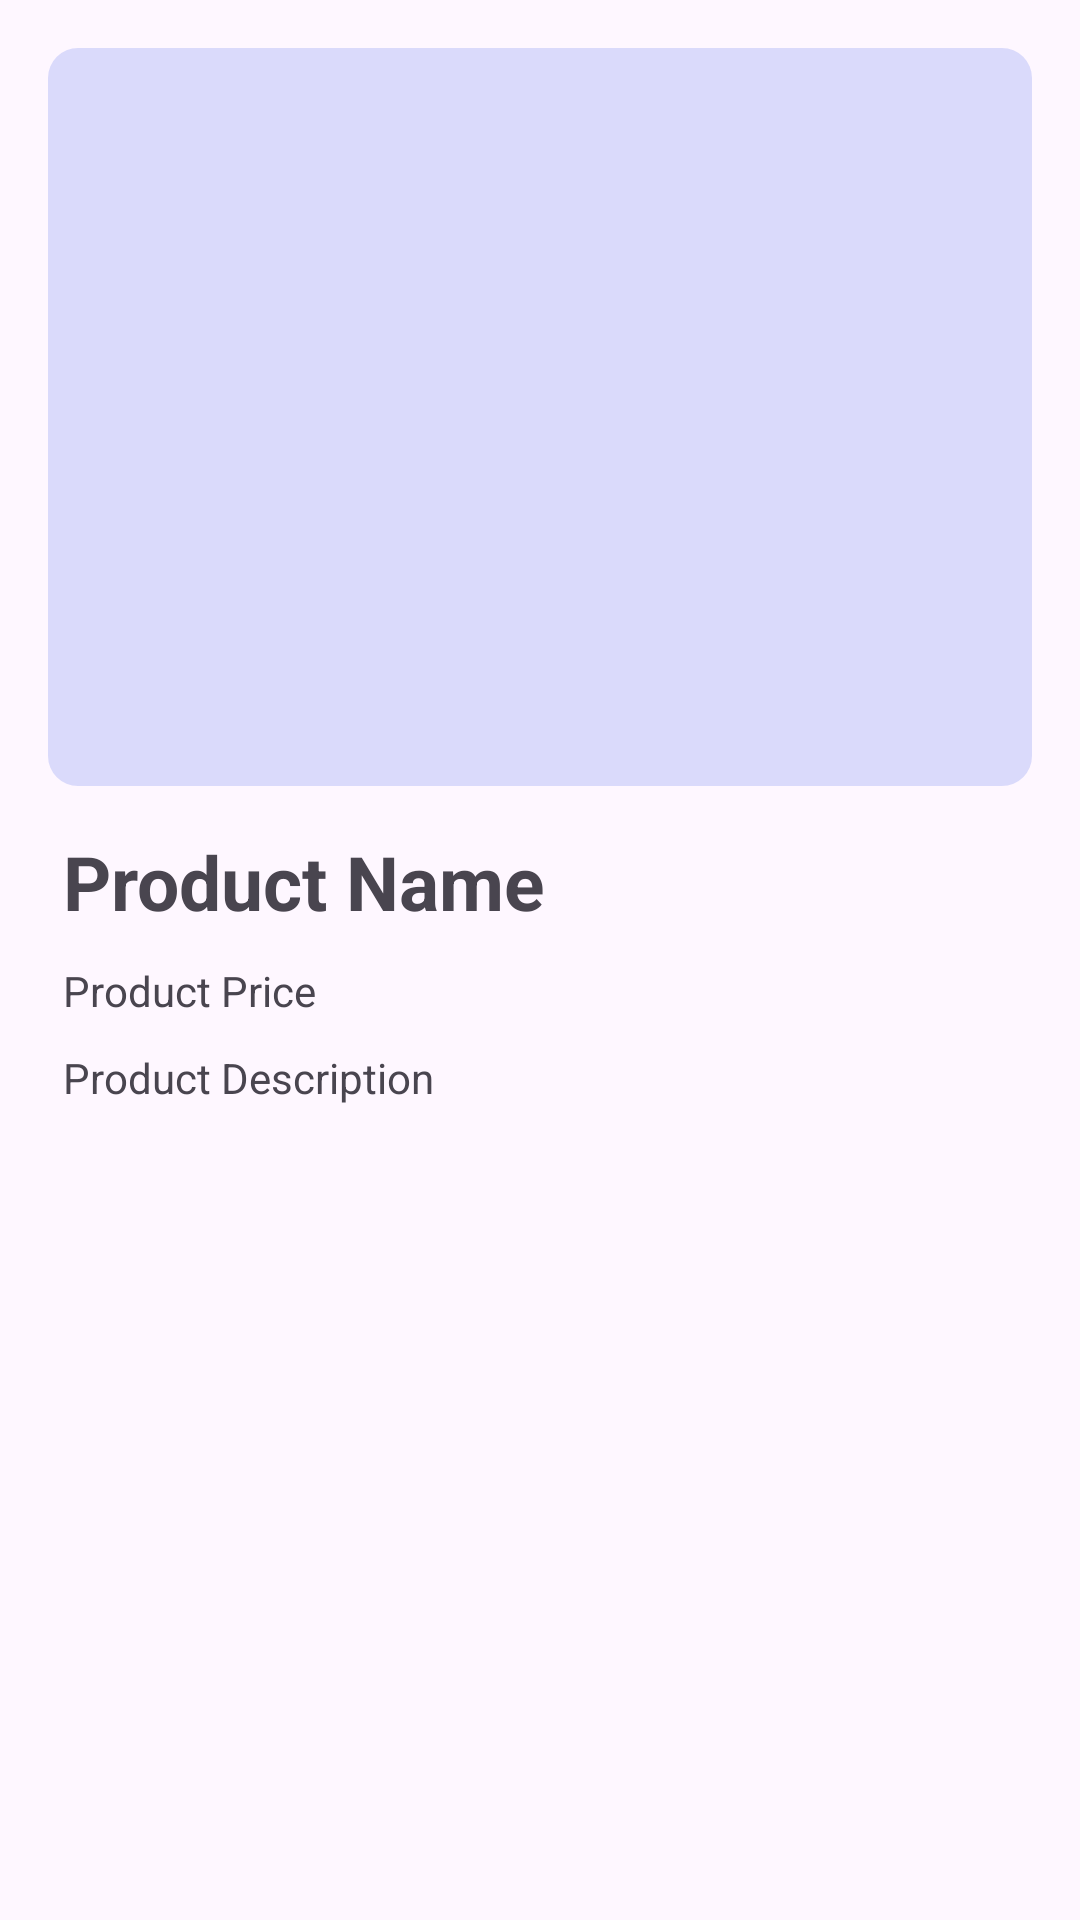

Reconstruct the res/layout file that produces this screen, plus the resources it refers to.
<!-- AndroidManifest.xml: application theme Theme.AssignmentChatWise -->
<!-- res/layout/activity_product_detail.xml -->
<?xml version="1.0" encoding="utf-8"?>
<androidx.constraintlayout.widget.ConstraintLayout xmlns:android="http://schemas.android.com/apk/res/android"
    xmlns:app="http://schemas.android.com/apk/res-auto"
    xmlns:tools="http://schemas.android.com/tools"
    android:layout_width="match_parent"
    android:layout_height="match_parent"
    android:padding="16dp">

    <com.google.android.material.imageview.ShapeableImageView
        android:id="@+id/ivProductImage"
        android:layout_width="match_parent"
        android:layout_height="0dp"
        android:background="#66A6AEF4"
        app:layout_constraintDimensionRatio="2:1.5"
        android:src="@drawable/ic_launcher_background"
        app:layout_constraintEnd_toEndOf="parent"
        app:layout_constraintStart_toStartOf="parent"
        app:layout_constraintTop_toTopOf="parent"
        app:shapeAppearanceOverlay="@style/roundedSquire" />

    <TextView
        android:id="@+id/tvProductName"
        android:layout_width="wrap_content"
        android:layout_height="wrap_content"
        android:layout_marginStart="5dp"
        android:layout_marginTop="15dp"
        android:text="Product Name"
        android:textSize="25sp"
        android:textStyle="bold"
        app:layout_constraintStart_toStartOf="@+id/ivProductImage"
        app:layout_constraintTop_toBottomOf="@+id/ivProductImage" />

    <TextView
        android:id="@+id/tvProductPrice"
        android:layout_width="wrap_content"
        android:layout_height="wrap_content"
        android:layout_marginTop="10dp"
        android:text="Product Price"
        app:layout_constraintStart_toStartOf="@+id/tvProductName"
        app:layout_constraintTop_toBottomOf="@+id/tvProductName" />

    <TextView
        android:id="@+id/tvProductDescription"
        android:layout_width="wrap_content"
        android:layout_height="wrap_content"
        android:layout_marginTop="10dp"
        android:text="Product Description"
        app:layout_constraintStart_toStartOf="@+id/tvProductPrice"
        app:layout_constraintTop_toBottomOf="@+id/tvProductPrice" />


</androidx.constraintlayout.widget.ConstraintLayout>
<!-- resources referenced by this layout -->
<resources>
  <style name="roundedSquire">
          <item name="cornerFamily">rounded</item>
          <item name="cornerSize">10dp</item>
      </style>
  <style name="Theme.AssignmentChatWise" parent="Base.Theme.AssignmentChatWise" />
  <style name="Base.Theme.AssignmentChatWise" parent="Theme.Material3.DayNight.NoActionBar">
          
          
      </style>
</resources>
